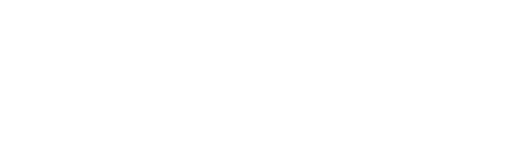
t = 0.00 s
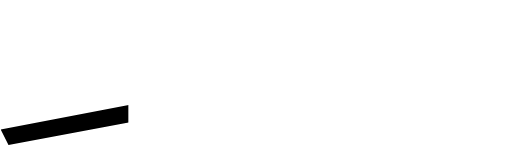
t = 0.13 s
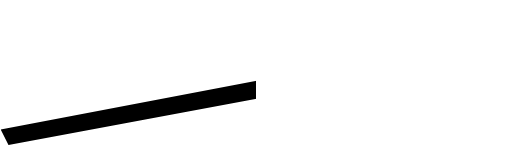
t = 0.25 s
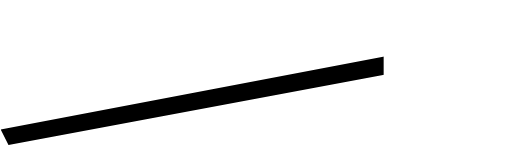
t = 0.38 s
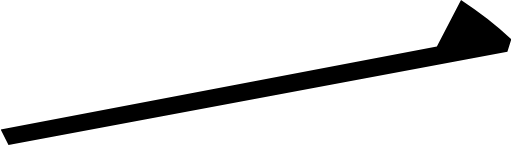
t = 0.50 s

The animated SVG that drew these frames (rendered in a browser with its animation timeline set to each time). Animation: 1 SMIL element (animate=1); one cycle of 0.50 s.

<svg viewBox="0.0,0.0 131.0,37.2" xmlns="http://www.w3.org/2000/svg">
  <clipPath id="sh">
    <path d="
      M 2.0,37.2
      l -2.0,-4.0
      l 111.9,-21.3
      l 6.2,-11.9
      c 4.7,3.1,9.0,6.4,12.9,10.1
      l -1.0,3.2
      L 2.0,37.2
      Z"
    />
  </clipPath>
  <g clip-path="url(#sh)">
    <rect x="0" y="0" width="0" height="37.2">
      <animate attributeName="width" values="0;131" dur="0.5s" repeatCount="1" fill="freeze"/>
    </rect>
  </g>
</svg>
